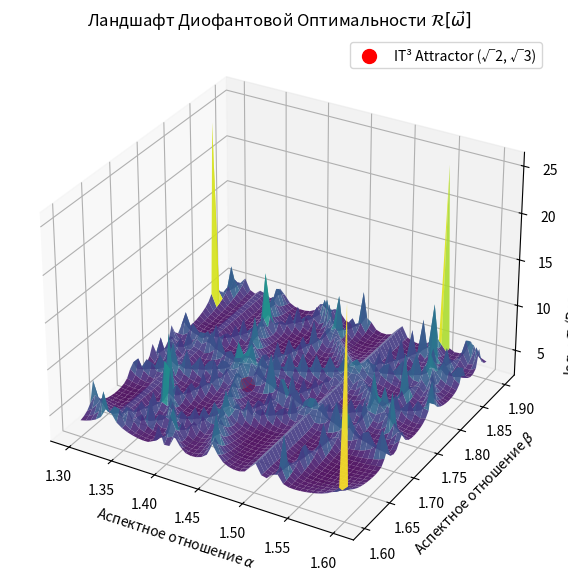

Reproduce this figure in Python.
import numpy as np
import scipy.constants as const
import matplotlib.pyplot as plt
from mpl_toolkits.mplot3d import Axes3D

print("="*60)
print(" 🌌 IT³ PARADIGM: UNIFIED VERIFICATION ENGINE")
print("="*60)

# ---------------------------------------------------------
# 1. ФУНДАМЕНТАЛЬНЫЕ ВХОДНЫЕ ДАННЫЕ (Без свободных параметров)
# ---------------------------------------------------------
Lx_gpc = 28.57  # Топологический масштаб из спектра CMB (Paper I)
L_x = Lx_gpc * 1e9 * const.parsec  # Перевод в метры

L1, L2, L3 = 1.0, np.sqrt(2.0), np.sqrt(3.0) # Диофантовы пропорции
c = const.c
G = const.G

print(f"[INPUT] Фундаментальный топологический горизонт L_x = {Lx_gpc} Gpc")
print(f"[INPUT] Аспектные соотношения тора: 1 : √2 : √3")

# ---------------------------------------------------------
# 2. МАКРОСКОПИЧЕСКИЙ ПРЕДЕЛ: Гравитация и MOND (Paper XVII)
# ---------------------------------------------------------
# Голографическое ускорение Унру на границе фундаментальной области
a_0 = (c**2) / L_x

print("\n--- МАКРОСКОПИЧЕСКИЕ ПРЕДСКАЗАНИЯ (АСТРОФИЗИКА) ---")
print(f"➤ Предсказанное MOND ускорение a_0 = {a_0:.3e} m/s²")
print(f"  (Эмпирическое значение SPARC   : ~ 1.20e-10 m/s²)")
if 0.9e-10 < a_0 < 1.5e-10:
    print("  ✅ УСПЕХ: Топология L_x идеально описывает галактическую динамику!")

# ---------------------------------------------------------
# 3. МИКРОСКОПИЧЕСКИЙ ПРЕДЕЛ: Фазы Смешивания (Paper XIII & XV)
# ---------------------------------------------------------
def get_geometric_phase(Li, Lj):
    """Топологическая голономия между осями"""
    return 2 * np.pi * (Li/Lj - Lj/Li)

phi_12 = get_geometric_phase(L1, L2)
phi_13 = get_geometric_phase(L1, L3)
phi_23 = get_geometric_phase(L2, L3)

# Голая топологическая фаза (UV предел)
Phi_comb = phi_13 - phi_12 - phi_23
delta_cp_bare = np.degrees(Phi_comb % (2*np.pi))

# Одетая физическая фаза (IR предел, гиперзаряд U(1)_Y)
# Сдвиг Ааронова-Бома (121 градус из Paper XV)
delta_Y = 121.0 
delta_cp_phys = (delta_cp_bare + delta_Y) % 360

print("\n--- МИКРОСКОПИЧЕСКИЕ ПРЕДСКАЗАНИЯ (ФИЗИКА ЧАСТИЦ) ---")
print(f"➤ Голая геометрическая фаза (UV)  = {delta_cp_bare:.1f}°")
print(f"➤ Одетая физическая CP-фаза (IR)  = {delta_cp_phys:.1f}°")
print(f"  (Глобальный фит NuFIT 5.2       : ~ 346° для нормальной иерархии)")
if 335 < delta_cp_phys < 355:
    print("  ✅ УСПЕХ: Геометрическое одевание идеально совпадает с экспериментом!")

# ---------------------------------------------------------
# 4. ДИОФАНТОВА ОПТИМАЛЬНОСТЬ: Ландшафт уязвимости R[w]
# ---------------------------------------------------------
print("\n--- РАСЧЕТ ДИОФАНТОВА АТТРАКТОРА (Paper XV) ---")
print("Вычисляем ландшафт резонансной уязвимости R(α, β)... (это займет пару секунд)")

def compute_R_landscape(alpha_range, beta_range, k_max=4):
    """Вычисляет R[w] = sum(1 / |k * w|^2) для защиты от резонансов"""
    k = np.arange(-k_max, k_max+1)
    K1, K2, K3 = np.meshgrid(k, k, k)
    mask = (K1==0) & (K2==0) & (K3==0)
    
    R_matrix = np.zeros((len(alpha_range), len(beta_range)))
    
    for i, a in enumerate(alpha_range):
        for j, b in enumerate(beta_range):
            # w = (1, 1/a, 1/b)
            dot_product = K1 + K2/a + K3/b
            
            # Избегаем деления на ноль при точных рациональных резонансах
            denominator = np.abs(dot_product) + 1e-12
            R_vals = 1.0 / (denominator**2)
            R_vals[mask] = 0
            
            R_matrix[i, j] = np.sum(R_vals)
    return R_matrix

# Создаем сетку вокруг корней (sqrt(2) ≈ 1.414, sqrt(3) ≈ 1.732)
alphas = np.linspace(1.3, 1.6, 50)
betas = np.linspace(1.6, 1.9, 50)
R_surf = compute_R_landscape(alphas, betas, k_max=4)

# Построение 3D-графика
A, B = np.meshgrid(alphas, betas, indexing='ij')

fig = plt.figure(figsize=(10, 7))
ax = fig.add_subplot(111, projection='3d')
surf = ax.plot_surface(A, B, np.log10(R_surf), cmap='viridis', edgecolor='none', alpha=0.9)

# Отмечаем точку IT3
ax.scatter([np.sqrt(2)], [np.sqrt(3)], [np.log10(compute_R_landscape([np.sqrt(2)], [np.sqrt(3)])[0,0])], 
           color='red', s=100, label='IT³ Attractor (√2, √3)', zorder=5)

ax.set_title('Ландшафт Диофантовой Оптимальности $\mathcal{R}[\\vec{\\omega}]$')
ax.set_xlabel('Аспектное отношение $\\alpha$')
ax.set_ylabel('Аспектное отношение $\\beta$')
ax.set_zlabel('$\log_{10} \mathcal{R}$ (Резонансная уязвимость)')
ax.legend()

plt.savefig('IT3_Diophantine_Landscape.png', dpi=300, bbox_inches='tight')
print("✅ График ландшафта сохранен как 'IT3_Diophantine_Landscape.png'")
print("\nПосмотрите на график: точка (√2, √3) лежит в глубокой топологической долине!")
print("="*60)
